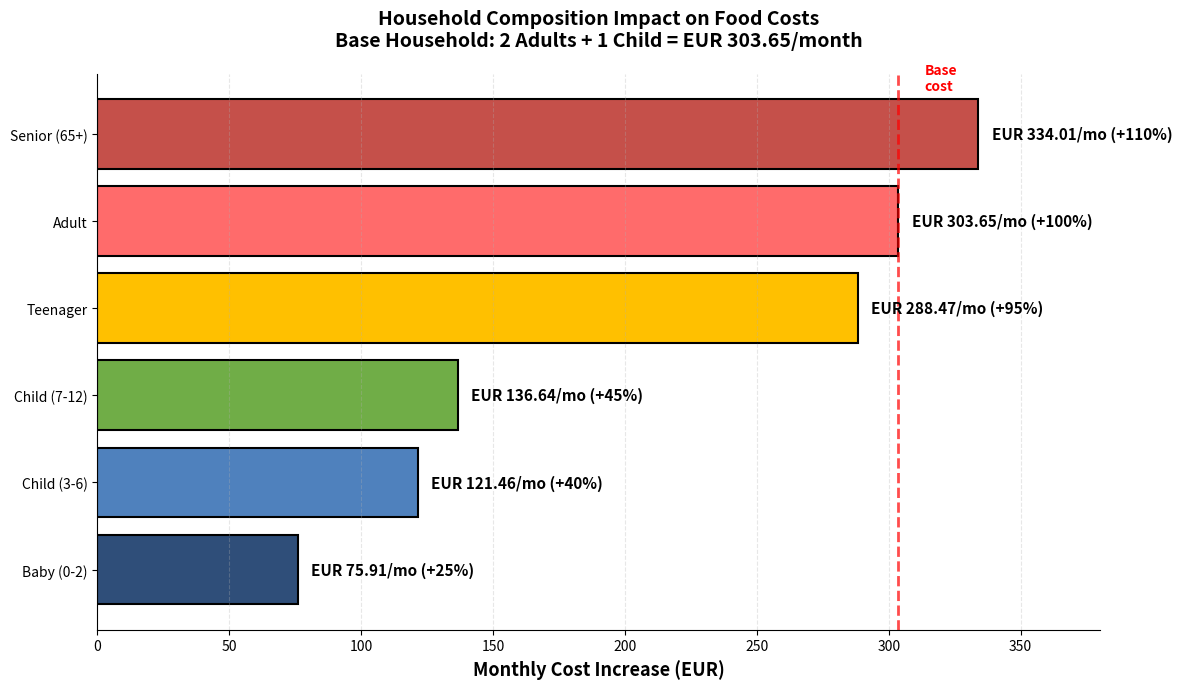
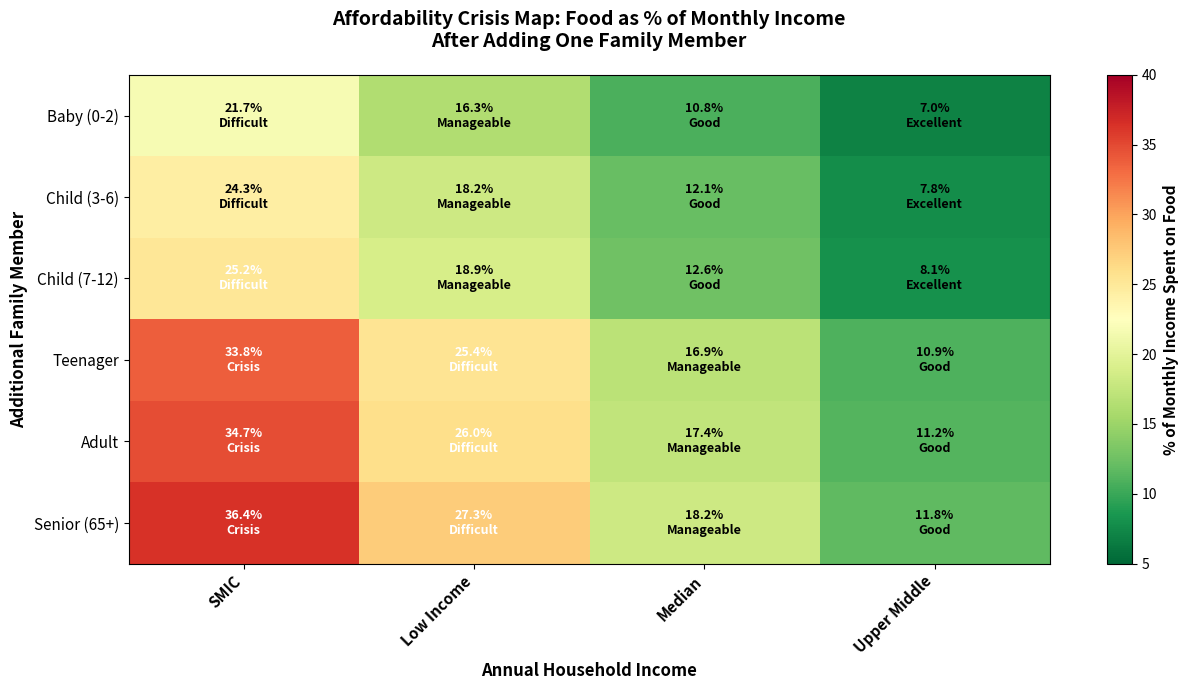
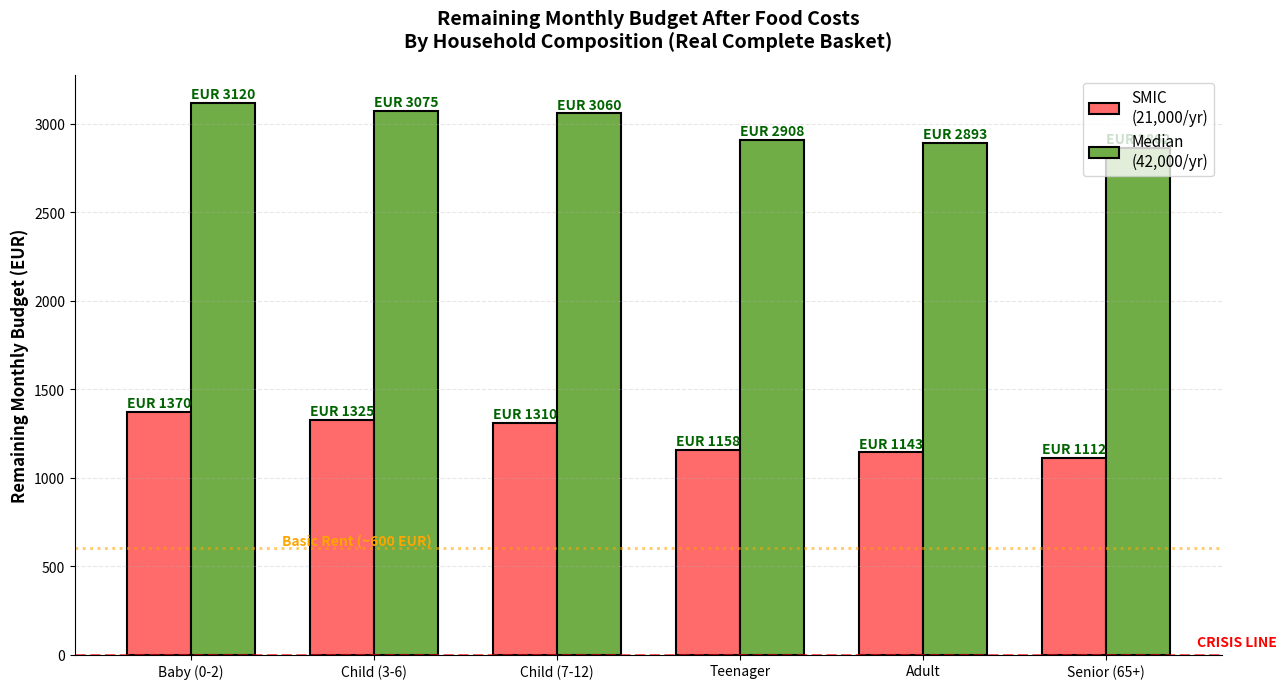

Write Python code to recreate these figures, in order.
import matplotlib.pyplot as plt
import matplotlib.patches as mpatches
import numpy as np
import pandas as pd
from datetime import datetime

# Household composition data (Real Complete Basket)
members_data = {
    'Baby (0-2)': {'cost_inc': 75.91, 'pct_inc': 25.0},
    'Child (3-6)': {'cost_inc': 121.46, 'pct_inc': 40.0},
    'Child (7-12)': {'cost_inc': 136.64, 'pct_inc': 45.0},
    'Teenager': {'cost_inc': 288.47, 'pct_inc': 95.0},
    'Adult': {'cost_inc': 303.65, 'pct_inc': 100.0},
    'Senior (65+)': {'cost_inc': 334.01, 'pct_inc': 110.0},
}

base_cost = 303.65  # Real basket base

# Paris income levels (annual)
income_levels = {
    'SMIC': 21000,
    'Low Income': 28000,
    'Median': 42000,
    'Upper Middle': 65000,
}

# ===== VISUALIZATION 1: Cost Impact by Member Type =====
fig, ax = plt.subplots(figsize=(12, 7))

members = list(members_data.keys())
costs = [members_data[m]['cost_inc'] for m in members]
sorted_idx = np.argsort(costs)
members_sorted = [members[i] for i in sorted_idx]
costs_sorted = [costs[i] for i in sorted_idx]

colors = ['#2F4E79', '#4F81BD', '#70AD47', '#FFC000', '#FF6B6B', '#C5504A']
bars = ax.barh(members_sorted, costs_sorted, color=colors, edgecolor='black', linewidth=1.5)

# Add value labels
for i, (bar, cost) in enumerate(zip(bars, costs_sorted)):
    pct = (cost / base_cost) * 100
    ax.text(cost + 5, bar.get_y() + bar.get_height()/2,
            f'EUR {cost:.2f}/mo (+{pct:.0f}%)',
            va='center', fontsize=11, fontweight='bold')

ax.set_xlabel('Monthly Cost Increase (EUR)', fontsize=13, fontweight='bold')
ax.set_title('Household Composition Impact on Food Costs\nBase Household: 2 Adults + 1 Child = EUR 303.65/month',
             fontsize=14, fontweight='bold', pad=20)
ax.set_xlim(0, 380)
ax.grid(axis='x', alpha=0.3, linestyle='--')
ax.spines['top'].set_visible(False)
ax.spines['right'].set_visible(False)

# Add base line
ax.axvline(x=base_cost, color='red', linestyle='--', linewidth=2, alpha=0.7, label='Base cost')
ax.text(base_cost + 10, len(members_sorted) - 0.5, 'Base\ncost', fontsize=10, color='red', fontweight='bold')

plt.tight_layout()
plt.savefig(r'C:\Users\emman\p_Claude\devs\snipper_tool\capstone\synthetic_data\basket_analysis\06_household_cost_impact.png',
            dpi=300, bbox_inches='tight')
print("[OK] Saved: 06_household_cost_impact.png")
plt.close()

# ===== VISUALIZATION 2: Affordability by Member Type & Income =====
fig, ax = plt.subplots(figsize=(13, 7))

# Calculate affordability for each member type at each income level
member_names = list(members_data.keys())
income_names = list(income_levels.keys())

# Matrix: rows=members, cols=incomes
affordability_pct = []
for member in member_names:
    new_cost = base_cost + members_data[member]['cost_inc']
    row = []
    for income in income_levels.values():
        monthly_income = income / 12
        pct = (new_cost / monthly_income) * 100
        row.append(pct)
    affordability_pct.append(row)

affordability_pct = np.array(affordability_pct)

# Create heatmap
im = ax.imshow(affordability_pct, cmap='RdYlGn_r', aspect='auto', vmin=5, vmax=40)

# Set ticks
ax.set_xticks(np.arange(len(income_names)))
ax.set_yticks(np.arange(len(member_names)))
ax.set_xticklabels(income_names, fontsize=11, fontweight='bold')
ax.set_yticklabels(member_names, fontsize=11)

# Rotate labels
plt.setp(ax.get_xticklabels(), rotation=45, ha='right')

# Add text annotations with affordability status
status_map = {
    0: 'Excellent',
    1: 'Good',
    2: 'Manageable',
    3: 'Difficult',
    4: 'Crisis',
    5: 'Impossible',
}

for i in range(len(member_names)):
    for j in range(len(income_names)):
        pct = affordability_pct[i, j]
        if pct < 10:
            status = 'Excellent'
        elif pct < 15:
            status = 'Good'
        elif pct < 20:
            status = 'Manageable'
        elif pct < 30:
            status = 'Difficult'
        elif pct < 50:
            status = 'Crisis'
        else:
            status = 'Impossible'

        text_color = 'white' if pct > 25 else 'black'
        ax.text(j, i, f'{pct:.1f}%\n{status}',
                ha='center', va='center', color=text_color, fontsize=9, fontweight='bold')

ax.set_title('Affordability Crisis Map: Food as % of Monthly Income\nAfter Adding One Family Member',
             fontsize=14, fontweight='bold', pad=20)
ax.set_xlabel('Annual Household Income', fontsize=12, fontweight='bold')
ax.set_ylabel('Additional Family Member', fontsize=12, fontweight='bold')

# Colorbar
cbar = plt.colorbar(im, ax=ax)
cbar.set_label('% of Monthly Income Spent on Food', fontsize=11, fontweight='bold')

# Add reference lines
ax.axhline(y=-0.5, color='black', linewidth=0.5)
ax.axvline(x=-0.5, color='black', linewidth=0.5)

plt.tight_layout()
plt.savefig(r'C:\Users\emman\p_Claude\devs\snipper_tool\capstone\synthetic_data\basket_analysis\07_affordability_by_composition.png',
            dpi=300, bbox_inches='tight')
print("[OK] Saved: 07_affordability_by_composition.png")
plt.close()

# ===== VISUALIZATION 3: Remaining Budget After Food =====
fig, ax = plt.subplots(figsize=(13, 7))

# Calculate remaining budget after food for SMIC and Median incomes
scenarios = ['SMIC\n(21,000/yr)', 'Median\n(42,000/yr)']
scenario_incomes = [21000, 42000]

x = np.arange(len(member_names))
width = 0.35

remaining_budgets = []
for annual_income in scenario_incomes:
    monthly_income = annual_income / 12
    row = []
    for member in member_names:
        new_cost = base_cost + members_data[member]['cost_inc']
        remaining = monthly_income - new_cost
        row.append(remaining)
    remaining_budgets.append(row)

colors_scenario = ['#FF6B6B', '#70AD47']
for idx, (scenario, remaining) in enumerate(zip(scenarios, remaining_budgets)):
    offset = width * (idx - 0.5)
    bars = ax.bar(x + offset, remaining, width, label=scenario, color=colors_scenario[idx],
                   edgecolor='black', linewidth=1.5)

    # Add value labels
    for bar in bars:
        height = bar.get_height()
        if height < 0:
            va_pos = 'top'
            y_offset = -20
            color = 'darkred'
        else:
            va_pos = 'bottom'
            y_offset = 10
            color = 'darkgreen'
        ax.text(bar.get_x() + bar.get_width()/2, height + y_offset,
                f'EUR {height:.0f}', ha='center', va=va_pos, fontsize=10,
                fontweight='bold', color=color)

ax.set_ylabel('Remaining Monthly Budget (EUR)', fontsize=12, fontweight='bold')
ax.set_title('Remaining Monthly Budget After Food Costs\nBy Household Composition (Real Complete Basket)',
             fontsize=14, fontweight='bold', pad=20)
ax.set_xticks(x)
ax.set_xticklabels(member_names, fontsize=10)
ax.legend(fontsize=11, loc='upper right')
ax.axhline(y=0, color='red', linestyle='--', linewidth=2, alpha=0.7)
ax.text(len(member_names)-0.5, 50, 'CRISIS LINE', fontsize=10, color='red', fontweight='bold')
ax.grid(axis='y', alpha=0.3, linestyle='--')
ax.spines['top'].set_visible(False)
ax.spines['right'].set_visible(False)

# Add rent reference line (approximate Paris rent for basic housing: 600 EUR)
ax.axhline(y=600, color='orange', linestyle=':', linewidth=2, alpha=0.6)
ax.text(0.5, 620, 'Basic Rent (~600 EUR)', fontsize=10, color='orange', fontweight='bold')

plt.tight_layout()
plt.savefig(r'C:\Users\emman\p_Claude\devs\snipper_tool\capstone\synthetic_data\basket_analysis\08_remaining_budget_composition.png',
            dpi=300, bbox_inches='tight')
print("[OK] Saved: 08_remaining_budget_composition.png")
plt.close()

print("\n" + "="*80)
print("HOUSEHOLD COMPOSITION VISUALIZATIONS CREATED SUCCESSFULLY")
print("="*80)
print("\nGenerated visualizations:")
print("  1. 06_household_cost_impact.png - Cost increase ranking by member type")
print("  2. 07_affordability_by_composition.png - Affordability matrix (member × income)")
print("  3. 08_remaining_budget_composition.png - Remaining budget after food costs")
print("\nAll saved to: C:\\Users\\emman\\p_Claude\\devs\\snipper_tool\\capstone\\synthetic_data\\basket_analysis\\")
